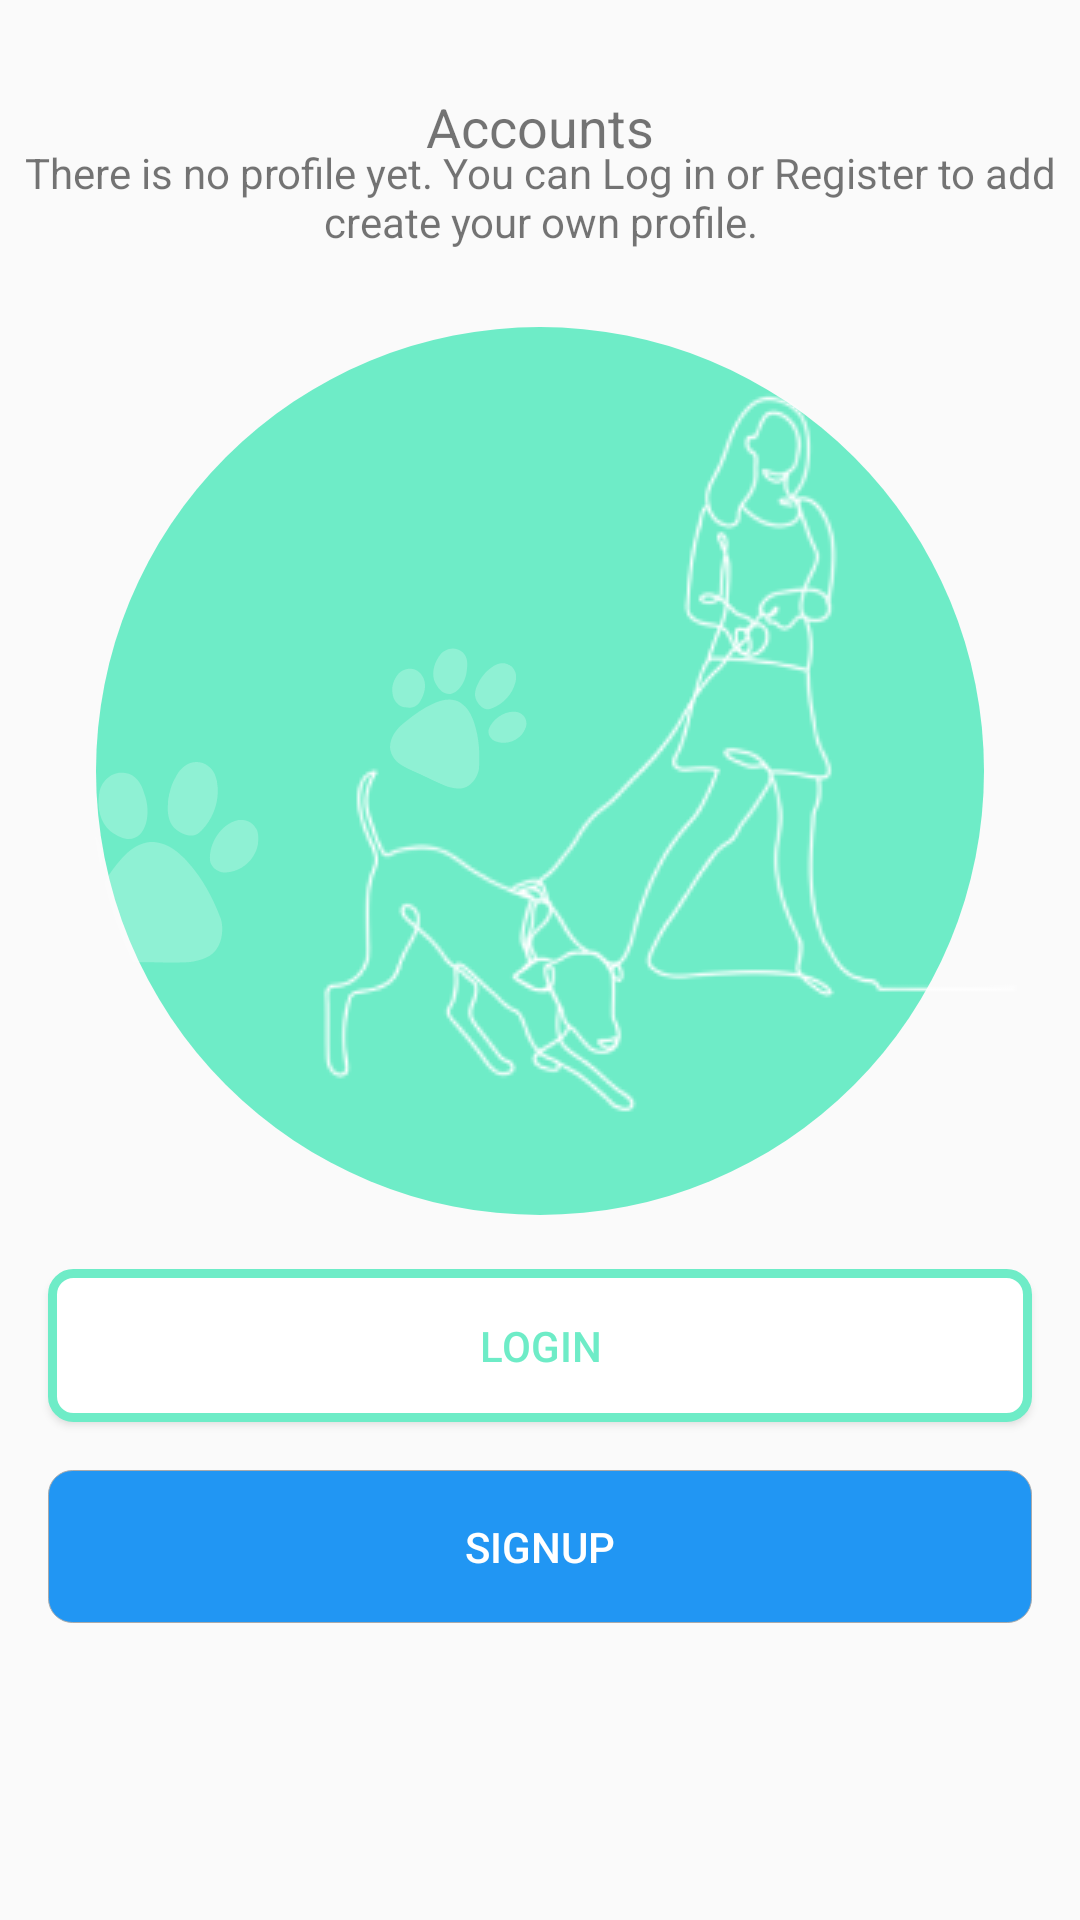

Android layout source for this screen:
<!-- AndroidManifest.xml: application theme Theme.AppCompat.Light.NoActionBar -->
<!-- res/layout/fragment_login.xml -->
<?xml version="1.0" encoding="utf-8"?>
<androidx.constraintlayout.widget.ConstraintLayout xmlns:android="http://schemas.android.com/apk/res/android"
    xmlns:app="http://schemas.android.com/apk/res-auto"
    xmlns:tools="http://schemas.android.com/tools"
    android:layout_width="match_parent"
    android:layout_height="match_parent"
    tools:context=".LoginActivity">

    <androidx.appcompat.widget.AppCompatTextView
        android:id="@+id/edheading"

        android:layout_width="wrap_content"
        android:layout_height="wrap_content"
        android:layout_marginTop="30dp"
        android:gravity="center"
        android:text="Accounts"
        android:textAlignment="center"
        android:textFontWeight="700"
        android:textSize="18dp"
        android:textStyle="bold"
        app:layout_constraintEnd_toEndOf="parent"
        app:layout_constraintStart_toStartOf="parent"

        app:layout_constraintTop_toTopOf="parent">


    </androidx.appcompat.widget.AppCompatTextView>

    <androidx.appcompat.widget.AppCompatTextView
        android:id="@+id/subheadingID"
        android:layout_width="wrap_content"
        android:layout_height="wrap_content"
        android:layout_marginTop="18dp"
        android:gravity="center"
        android:text="There is no profile yet. You can Log in
or Register to add create your own profile."
        android:textSize="14sp"
        app:layout_constraintEnd_toEndOf="parent"

        app:layout_constraintStart_toStartOf="parent"
        app:layout_constraintTop_toTopOf="@id/edheading"


        >

    </androidx.appcompat.widget.AppCompatTextView>

    <androidx.appcompat.widget.AppCompatImageView
        android:id="@+id/imgmaskID"
        android:layout_width="wrap_content"
        android:layout_height="wrap_content"
        android:layout_marginTop="59dp"
        android:foregroundGravity="center"
        android:src="@drawable/mask_group"
        android:textAlignment="center"
        app:layout_constraintEnd_toEndOf="parent"
        app:layout_constraintStart_toStartOf="parent"
        app:layout_constraintTop_toTopOf="@id/subheadingID">

    </androidx.appcompat.widget.AppCompatImageView>

    <ImageView
        android:layout_width="wrap_content"
        android:layout_height="wrap_content"
        android:layout_marginStart="56dp"
        android:layout_marginBottom="8dp"
        android:src="@drawable/catgirl"
        app:layout_constraintBottom_toTopOf="@+id/imgmaskID"
        app:layout_constraintStart_toStartOf="parent"
        app:layout_constraintTop_toBottomOf="@+id/subheadingID"
        app:layout_constraintVertical_bias="0.0">

    </ImageView>

    <androidx.appcompat.widget.AppCompatButton

        android:id="@+id/lgbt1"
        android:layout_width="match_parent"
        android:layout_height="wrap_content"
        android:layout_marginLeft="16dp"
        android:layout_marginTop="16dp"

        android:layout_marginRight="16dp"
        android:background="@drawable/bordershape"


        android:padding="16dp"
        android:shadowRadius="4"
        android:text="login"
        android:textColor="#6EECC7"
        app:circularflow_radiusInDP="12dp"
        app:layout_constraintStart_toStartOf="@id/imgmaskID"

        app:layout_constraintTop_toBottomOf="@id/imgmaskID">

    </androidx.appcompat.widget.AppCompatButton>

    <androidx.appcompat.widget.AppCompatButton
        android:id="@+id/btnSignup"
        android:layout_width="match_parent"
        android:layout_height="wrap_content"
        android:layout_marginLeft="16dp"

        android:layout_marginTop="16dp"
        android:layout_marginRight="16dp"
        android:background="@drawable/shape"
        android:textColor="@color/white"
        android:padding="16dp"
        android:text="signup"
        app:layout_constraintStart_toStartOf="@id/lgbt1"
        app:layout_constraintTop_toBottomOf="@id/lgbt1">

    </androidx.appcompat.widget.AppCompatButton>












</androidx.constraintlayout.widget.ConstraintLayout>
<!-- resources referenced by this layout -->
<resources>
  <color name="white">#FFFFFFFF</color>
  <!-- drawable bordershape (drawable) -->
  <?xml version="1.0" encoding="utf-8"?>
  <shape xmlns:android="http://schemas.android.com/apk/res/android">
      <solid android:color="#ffffffff"/>
  
      <stroke android:width="3dp"
          android:color="#6EECC7"
          />
  
      <padding android:left="1dp"
          android:top="1dp"
          android:right="1dp"
          android:bottom="1dp"
          />
  
      <corners android:bottomRightRadius="7dp"
          android:bottomLeftRadius="7dp"
          android:topLeftRadius="7dp"
          android:topRightRadius="7dp"/>
  </shape>
  <!-- drawable catgirl: png bitmap (drawable, 14525 bytes) -->
  <!-- drawable mask_group: vector/xml drawable (drawable, 10952 chars, omitted) -->
  <!-- drawable shape (drawable) -->
  <?xml version="1.0" encoding="utf-8"?>
  <shape xmlns:android="http://schemas.android.com/apk/res/android"
      android:shape="rectangle" >
  
      <solid android:color="#2196F3" />
  
      <corners
          android:bottomLeftRadius="8dp"
          android:bottomRightRadius="8dp"
          android:topLeftRadius="8dp"
          android:topRightRadius="8dp" />
      <stroke
          android:width="0.11dp"
          android:color="#FAAAAAAA" />
  
  </shape>
</resources>
